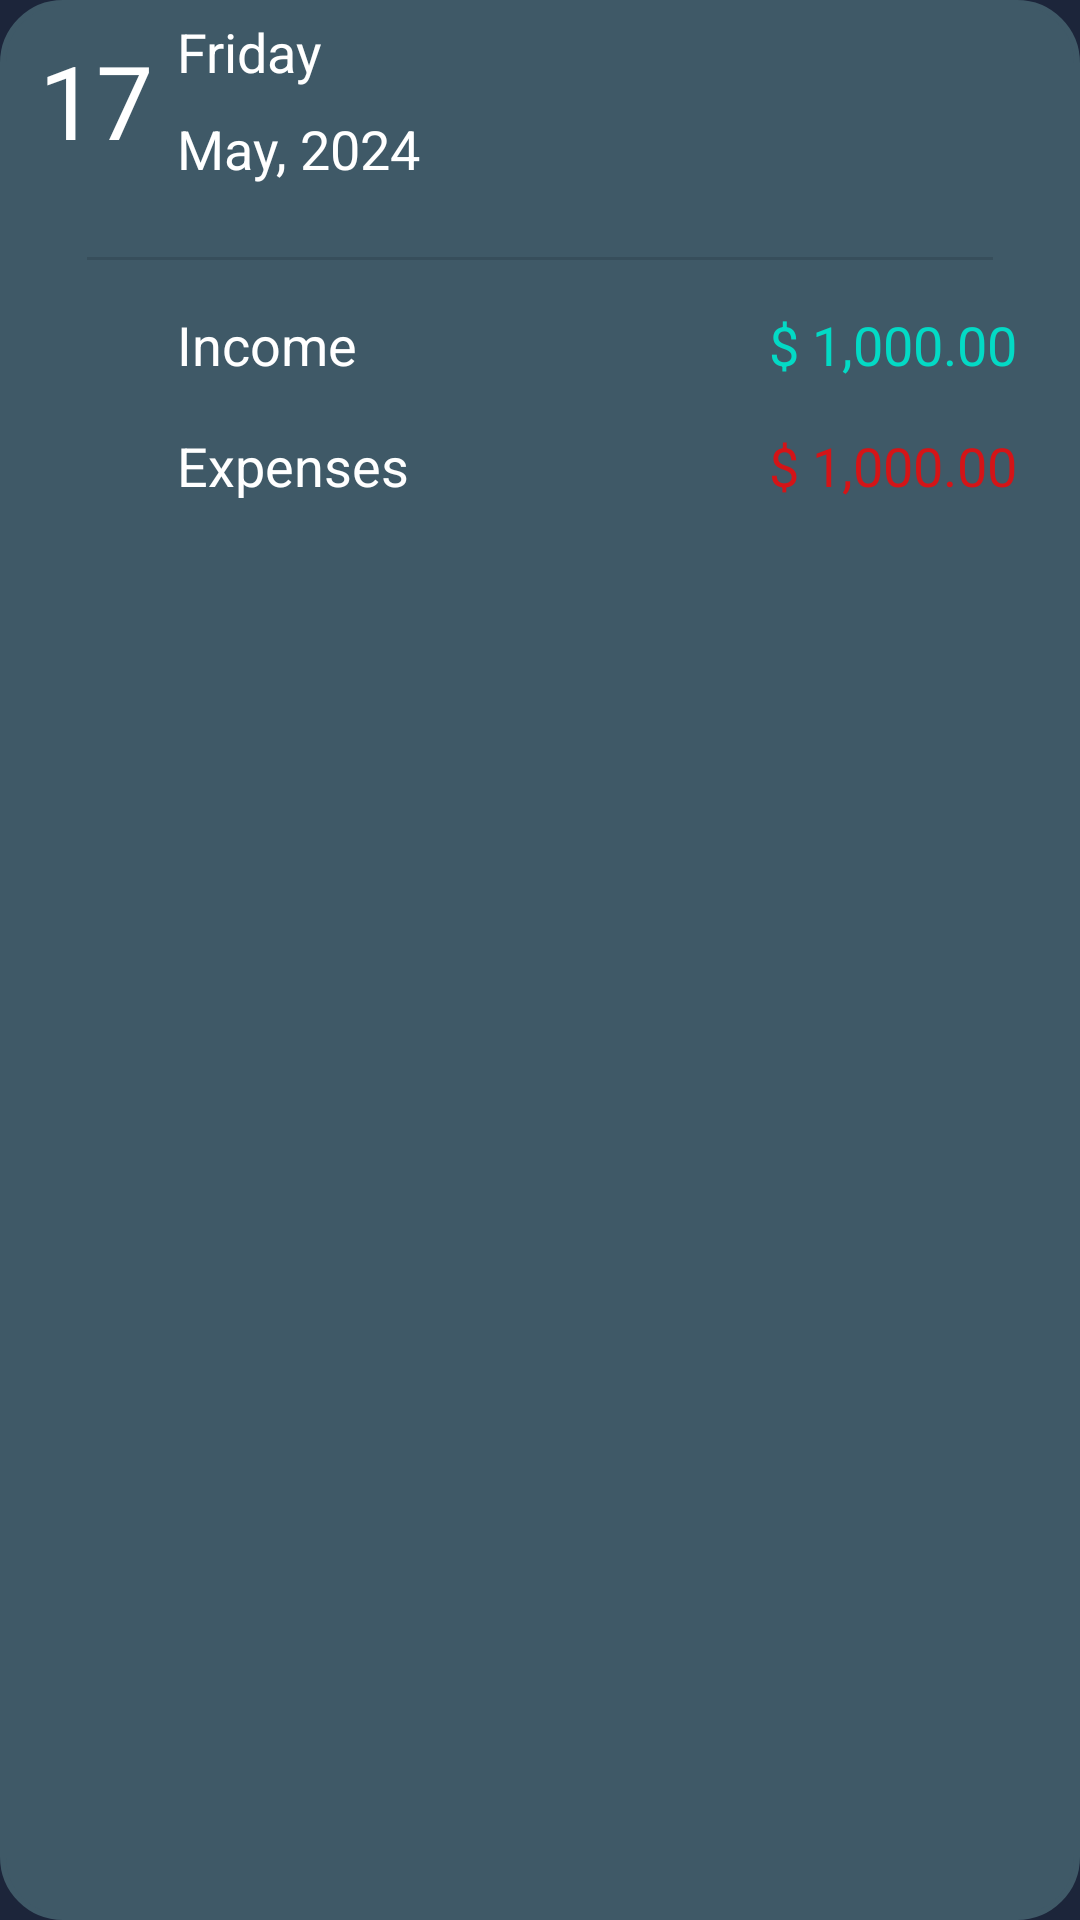

Layout XML and referenced resources for this Android screen:
<!-- AndroidManifest.xml: application theme Theme.Financemobile -->
<!-- res/layout/transaction_item_expanded.xml -->
<?xml version="1.0" encoding="utf-8"?>
<androidx.constraintlayout.widget.ConstraintLayout xmlns:android="http://schemas.android.com/apk/res/android"
    xmlns:app="http://schemas.android.com/apk/res-auto"
    android:layout_width="match_parent"
    android:layout_height="wrap_content"
    android:layout_margin="5dp"
    android:background="@drawable/check_box_border"
    android:backgroundTint="#3F5967"
    android:padding="5dp">

    <TextView
        android:id="@+id/tvExpenses"
        android:layout_width="wrap_content"
        android:layout_height="wrap_content"
        android:text="@string/_1_000_00"
        android:textColor="#C6FF0000"
        android:textSize="18sp"
        app:layout_constraintEnd_toEndOf="@+id/tvIncome"
        app:layout_constraintTop_toTopOf="@+id/textView13" />

    <TextView
        android:id="@+id/dayOfTheMonth"
        android:layout_width="wrap_content"
        android:layout_height="wrap_content"
        android:layout_marginStart="8dp"
        android:text="@string/_17"
        android:textColor="@color/white"
        android:textSize="34sp"
        app:layout_constraintBottom_toBottomOf="@+id/tvMonthYear"
        app:layout_constraintStart_toStartOf="parent"
        app:layout_constraintTop_toTopOf="@+id/dayOfTheWeek" />

    <TextView
        android:id="@+id/dayOfTheWeek"
        android:layout_width="wrap_content"
        android:layout_height="wrap_content"
        android:layout_marginStart="8dp"
        android:text="@string/friday"
        android:textColor="@color/white"
        android:textSize="18sp"
        app:layout_constraintStart_toEndOf="@+id/dayOfTheMonth"
        app:layout_constraintTop_toTopOf="parent" />

    <TextView
        android:id="@+id/tvMonthYear"
        android:layout_width="wrap_content"
        android:layout_height="wrap_content"
        android:layout_marginTop="8dp"
        android:text="@string/may_2024"
        android:textColor="@color/white"
        android:textSize="18sp"
        app:layout_constraintStart_toStartOf="@+id/dayOfTheWeek"
        app:layout_constraintTop_toBottomOf="@+id/dayOfTheWeek" />

    <TextView
        android:id="@+id/tvIncome"
        android:layout_width="wrap_content"
        android:layout_height="wrap_content"
        android:layout_marginEnd="16dp"
        android:text="@string/_1_000_00"
        android:textColor="@color/teal_200"
        android:textSize="18sp"
        app:layout_constraintEnd_toEndOf="parent"
        app:layout_constraintTop_toTopOf="@+id/textView12" />

    <TextView
        android:id="@+id/textView12"
        android:layout_width="wrap_content"
        android:layout_height="wrap_content"
        android:layout_marginTop="16dp"
        android:text="@string/income"
        android:textColor="@color/white"
        android:textSize="18sp"
        app:layout_constraintStart_toStartOf="@+id/tvMonthYear"
        app:layout_constraintTop_toBottomOf="@+id/divider" />

    <View
        android:id="@+id/divider"
        android:layout_width="0dp"
        android:layout_height="1dp"
        android:layout_marginStart="24dp"
        android:layout_marginTop="8dp"
        android:layout_marginEnd="24dp"
        android:background="?android:attr/listDivider"
        app:layout_constraintEnd_toEndOf="parent"
        app:layout_constraintStart_toStartOf="parent"
        app:layout_constraintTop_toBottomOf="@+id/recyclerView" />

    <TextView
        android:id="@+id/textView13"
        android:layout_width="wrap_content"
        android:layout_height="wrap_content"
        android:layout_marginTop="16dp"
        android:text="@string/expenses"
        android:textColor="@color/white"
        android:textSize="18sp"
        app:layout_constraintStart_toStartOf="@+id/textView12"
        app:layout_constraintTop_toBottomOf="@+id/textView12" />

    <androidx.recyclerview.widget.RecyclerView
        android:id="@+id/recyclerView"
        android:layout_width="0dp"
        android:layout_height="wrap_content"
        android:layout_marginStart="8dp"
        android:layout_marginTop="16dp"
        android:layout_marginEnd="8dp"
        app:layoutManager="androidx.recyclerview.widget.LinearLayoutManager"
        app:layout_constraintEnd_toEndOf="parent"
        app:layout_constraintStart_toStartOf="parent"
        app:layout_constraintTop_toBottomOf="@+id/tvMonthYear"


        />

</androidx.constraintlayout.widget.ConstraintLayout>
<!-- resources referenced by this layout -->
<resources>
  <color name="teal_200">#FF03DAC5</color>
  <color name="white">#FFFFFFFF</color>
  <!-- drawable check_box_border (drawable) -->
  <?xml version="1.0" encoding="utf-8"?>
  <shape xmlns:android="http://schemas.android.com/apk/res/android" android:shape="rectangle" >
      <stroke android:width="2dp" android:color="@color/colorPrimary"/>
      <corners android:radius="20dp" />
      <padding android:left="0dp" android:top="0dp"
          android:right="0dp" android:bottom="0dp" />
  </shape>
  <string name="_17">17</string>
  <string name="_1_000_00">$ 1,000.00</string>
  <string name="expenses">Expenses</string>
  <string name="friday">Friday</string>
  <string name="income">Income</string>
  <string name="may_2024">May, 2024</string>
  <style name="Theme.Financemobile" parent="Theme.MaterialComponents.DayNight.DarkActionBar">
          
          <item name="colorPrimary">@color/colorPrimary</item>
  
  
  
  
  
  
  
  
  
  
          <item name="android:windowBackground">@color/authColorBackground</item>
          <item name="actionBarStyle">@style/MyActionBar</item>
  
      </style>
  <color name="colorPrimary">#334863</color>
  <color name="authColorBackground">#1C253A</color>
  <style name="MyActionBar" parent="Widget.AppCompat.Light.ActionBar.Solid.Inverse">
          <item name="background">@color/background</item>
      </style>
  <color name="background">#2B3A4E</color>
</resources>
